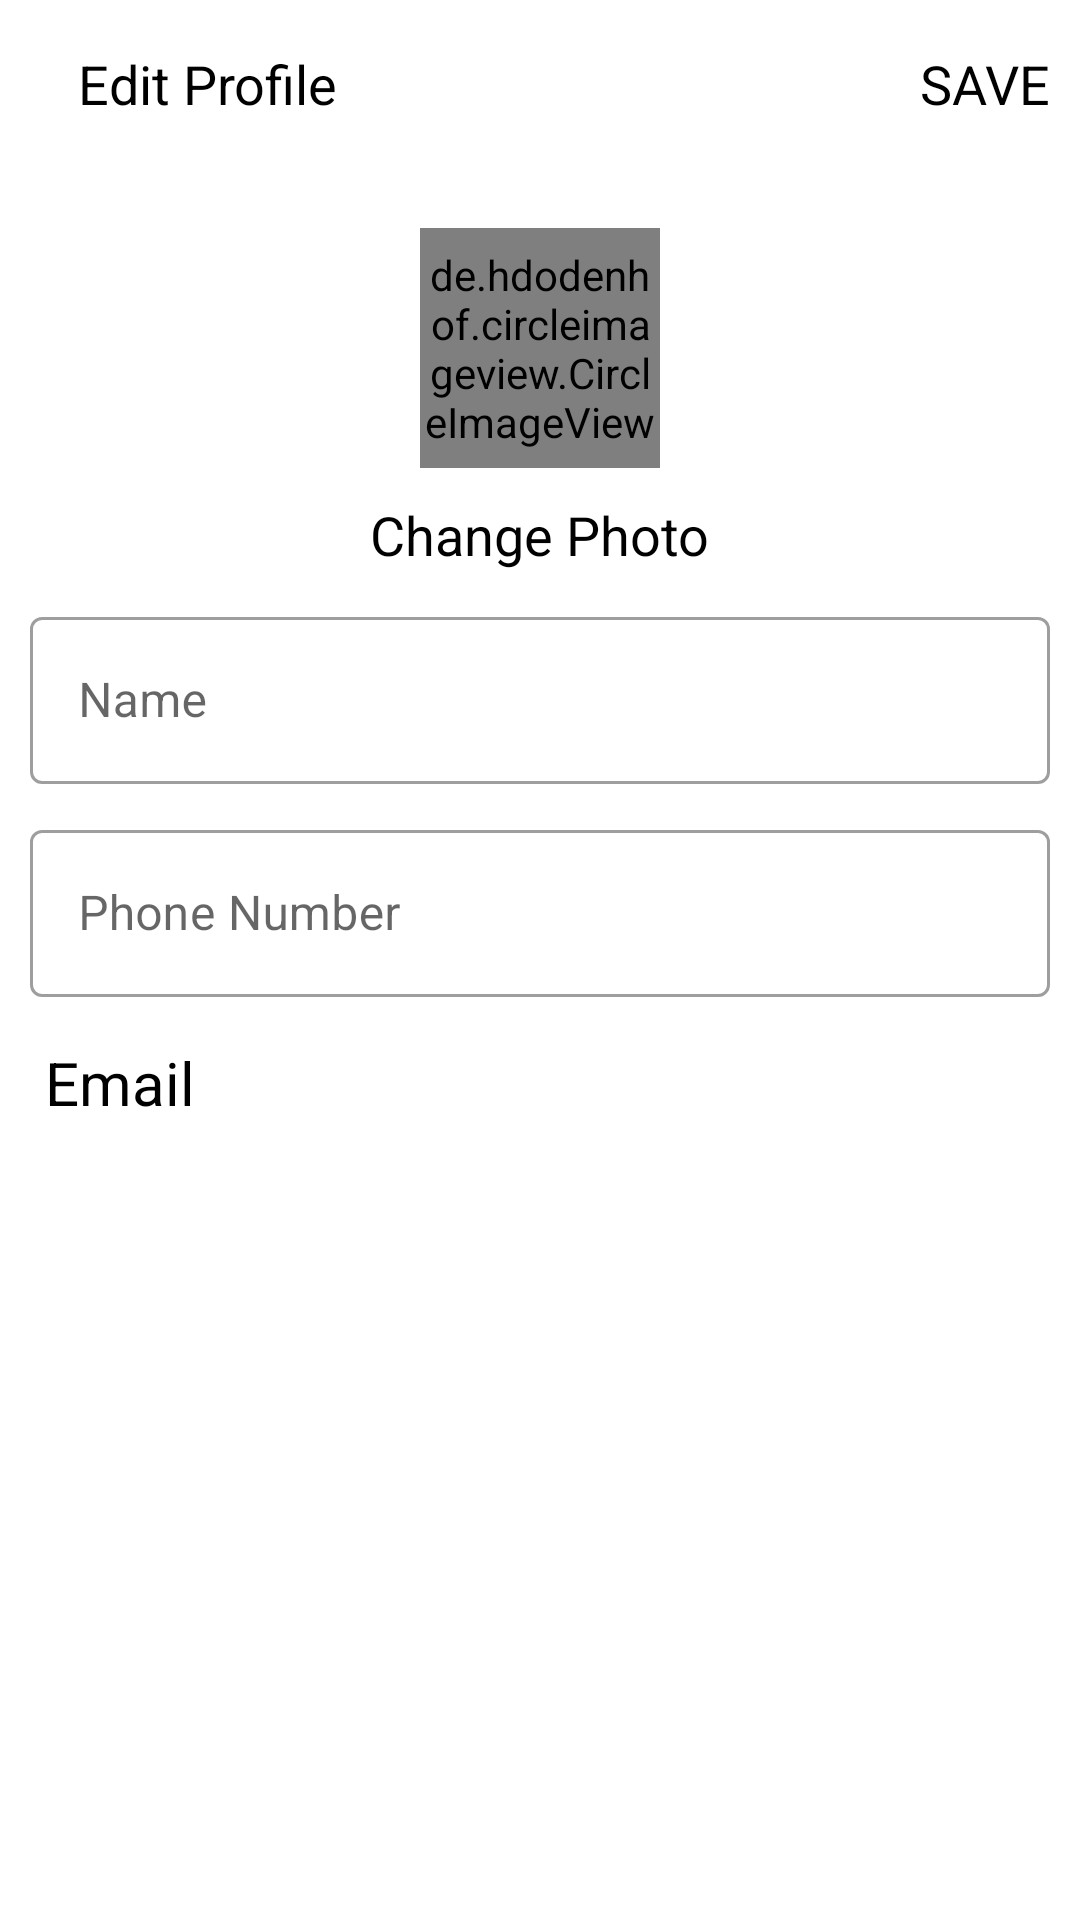

Reconstruct the res/layout file that produces this screen, plus the resources it refers to.
<!-- AndroidManifest.xml: application theme Theme.REaste -->
<!-- res/layout/activity_edit.xml -->
<?xml version="1.0" encoding="utf-8"?>
<LinearLayout xmlns:android="http://schemas.android.com/apk/res/android"
    xmlns:app="http://schemas.android.com/apk/res-auto"
    xmlns:tools="http://schemas.android.com/tools"
    android:layout_width="match_parent"
    android:layout_height="match_parent"
    android:orientation="vertical"
    tools:context=".EditActivity">

    <com.google.android.material.appbar.AppBarLayout
        android:layout_width="match_parent"
        android:layout_height="wrap_content"
        android:background="?android:attr/windowBackground">
        <androidx.appcompat.widget.Toolbar
            android:layout_width="match_parent"
            android:layout_height="wrap_content"
            android:id="@+id/toolbar_editprofile">

            <RelativeLayout
                android:layout_width="match_parent"
                android:layout_height="wrap_content">

                <ImageView
                    android:layout_width="wrap_content"
                    android:layout_height="wrap_content"
                    android:src="@drawable/ic_close"
                    android:id="@+id/close_edit"/>

                <TextView
                    android:layout_width="wrap_content"
                    android:layout_height="wrap_content"
                    android:text="Edit Profile"
                    android:layout_marginStart="10dp"
                    android:textSize="18sp"
                    android:textColor="@color/black"
                    android:layout_centerVertical="true"
                    android:layout_toEndOf="@+id/close_edit"/>

                <TextView
                    android:layout_width="wrap_content"
                    android:layout_height="wrap_content"
                    android:text="SAVE"
                    android:textColor="@color/black"
                    android:layout_alignParentEnd="true"
                    android:layout_marginEnd="10dp"
                    android:textSize="18sp"
                    android:layout_centerVertical="true"
                    android:id="@+id/save_edit"/>
            </RelativeLayout>
        </androidx.appcompat.widget.Toolbar>
    </com.google.android.material.appbar.AppBarLayout>
    <LinearLayout
        android:layout_width="match_parent"
        android:layout_height="wrap_content"
        android:orientation="vertical"
        android:layout_margin="10dp">
        
        <de.hdodenhof.circleimageview.CircleImageView
            android:layout_width="80dp"
            android:layout_height="80dp"
            android:src="@drawable/profileplaceholder"
            android:layout_gravity="center"
            android:layout_margin="10dp"
            android:id="@+id/profile_edit"/>

        <TextView
            android:layout_width="wrap_content"
            android:layout_height="wrap_content"
            android:text="Change Photo"
            android:layout_gravity="center"
            android:textColor="@color/black"
            android:textSize="18sp"
            android:id="@+id/change_photo"/>
        <com.google.android.material.textfield.TextInputLayout
            android:layout_width="match_parent"
            android:layout_height="wrap_content"
            android:id="@+id/name_edit"
            android:hint="Name"
            style="@style/Widget.MaterialComponents.TextInputLayout.OutlinedBox"
            android:layout_marginTop="10dp">

            <com.google.android.material.textfield.TextInputEditText
                android:layout_width="match_parent"
                android:layout_height="wrap_content"/>
        </com.google.android.material.textfield.TextInputLayout>
        <com.google.android.material.textfield.TextInputLayout
            android:layout_width="match_parent"
            android:layout_height="wrap_content"
            android:id="@+id/phone_edit"
            android:hint="Phone Number"
            style="@style/Widget.MaterialComponents.TextInputLayout.OutlinedBox"
            android:layout_marginTop="10dp">

            <com.google.android.material.textfield.TextInputEditText
                android:layout_width="match_parent"
                android:layout_height="wrap_content"/>
        </com.google.android.material.textfield.TextInputLayout>

        <com.google.android.material.textview.MaterialTextView
            android:layout_width="match_parent"
            android:layout_height="wrap_content"
            android:text="Email"
            android:layout_marginTop="15dp"
            android:layout_marginLeft="5dp"
            android:id="@+id/email_edit"
            android:textColor="@color/black"
            android:textSize="20sp"/>
    </LinearLayout>
</LinearLayout>
<!-- resources referenced by this layout -->
<resources>
  <style name="Theme.REaste" parent="Theme.MaterialComponents.DayNight.NoActionBar">
          
          <item name="colorPrimary">@color/purple_500</item>
          <item name="colorPrimaryVariant">@color/purple_700</item>
          <item name="colorOnPrimary">@color/white</item>
          
          <item name="colorSecondary">@color/teal_200</item>
          <item name="colorSecondaryVariant">@color/teal_700</item>
          <item name="colorOnSecondary">@color/black</item>
          
          <item name="android:statusBarColor" tools:targetApi="l">?attr/colorPrimaryVariant</item>
          
  
          <item name="android:windowContentTransitions">true</item>
      </style>
  <!-- not gathered from this repository: default colours our renderer supplied (Android Studio template values) -->
  <color name="purple_500">#FF6200EE</color>
  <color name="purple_700">#FF3700B3</color>
  <color name="teal_200">#FF03DAC5</color>
  <color name="teal_700">#FF018786</color>
  <color name="black">#FF000000</color>
  <color name="white">#FFFFFFFF</color>
</resources>
